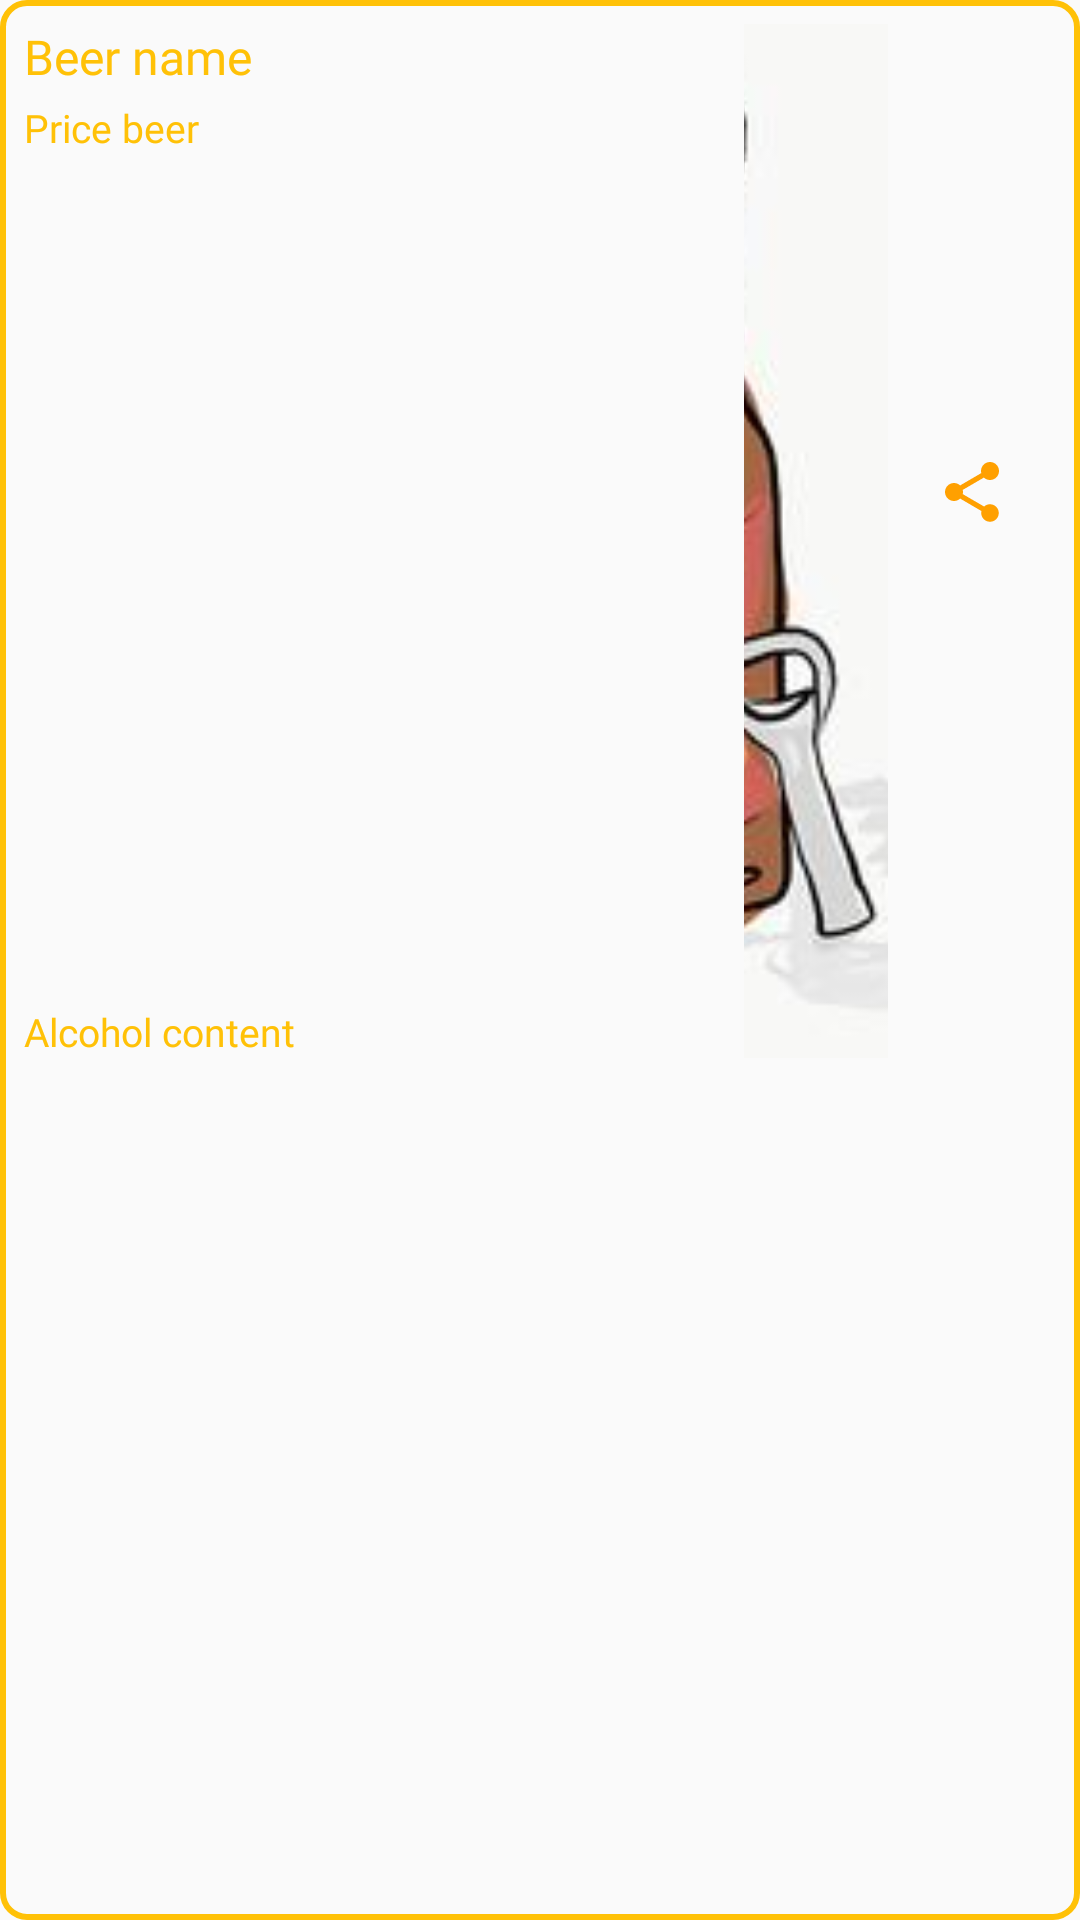

Here is an Android app screen rendered from its layout file. Give the layout XML and the strings, colors and styles it references.
<!-- AndroidManifest.xml: application theme FullScreen -->
<!-- res/layout/adapter_beers_list.xml -->
<?xml version="1.0" encoding="utf-8"?>
<androidx.constraintlayout.widget.ConstraintLayout
    xmlns:android="http://schemas.android.com/apk/res/android"
    xmlns:app="http://schemas.android.com/apk/res-auto"
    xmlns:tools="http://schemas.android.com/tools"
    android:layout_width="match_parent"
    android:layout_height="wrap_content"
    android:padding="8dp"
    android:layout_margin="8dp"
    android:background="@drawable/background_cardview">

    <TextView
        android:id="@+id/adp_title_beer"
        style="@style/text"
        android:layout_width="0dp"
        android:text="Beer name"
        app:layout_constraintEnd_toStartOf="@+id/tv_beer_photo"
        app:layout_constraintStart_toStartOf="parent"
        app:layout_constraintTop_toTopOf="parent" />

    <TextView
        android:id="@+id/adp_price"
        style="@style/simple_text"
        android:layout_width="0dp"
        android:layout_marginTop="4dp"
        android:text="Price beer"
        app:layout_constraintEnd_toStartOf="@+id/tv_beer_photo"
        app:layout_constraintStart_toStartOf="@+id/adp_title_beer"
        app:layout_constraintTop_toBottomOf="@+id/adp_title_beer" />

    <TextView
        android:id="@+id/adp_alcohol_content"
        style="@style/simple_text"
        android:layout_width="0dp"
        android:layout_marginTop="4dp"
        android:text="Alcohol content"
        app:layout_constraintBottom_toBottomOf="parent"
        app:layout_constraintEnd_toStartOf="@+id/tv_beer_photo"
        app:layout_constraintStart_toStartOf="@+id/adp_price"
        app:layout_constraintTop_toBottomOf="@+id/adp_price" />

    <ImageView
        android:id="@+id/tv_beer_photo"
        android:layout_width="48dp"
        android:layout_height="0dp"
        android:scaleType="centerCrop"
        android:src="@drawable/adp_iv_beer"
        android:layout_marginEnd="@dimen/margin_sides_default"
        app:layout_constraintBottom_toBottomOf="@+id/adp_alcohol_content"
        app:layout_constraintEnd_toStartOf="@+id/iv_beer_share"
        app:layout_constraintStart_toEndOf="@+id/adp_price"
        app:layout_constraintTop_toTopOf="@+id/adp_title_beer" />

    <ImageView
        android:id="@+id/iv_beer_share"
        android:layout_width="wrap_content"
        android:layout_height="wrap_content"
        android:src="@drawable/ic_share"
        android:layout_marginEnd="@dimen/margin_sides_default"
        app:layout_constraintBottom_toTopOf="@+id/sai"
        app:layout_constraintEnd_toEndOf="parent"
        app:layout_constraintTop_toTopOf="@+id/tv_beer_photo" />

    <ImageView
        android:id="@+id/iv_beer_phone"
        android:layout_width="wrap_content"
        android:layout_height="wrap_content"
        android:src="@drawable/ic_phone"
        app:layout_constraintBottom_toBottomOf="@+id/tv_beer_photo"
        app:layout_constraintEnd_toEndOf="@+id/iv_beer_share"
        app:layout_constraintTop_toTopOf="@+id/sai" />

    <androidx.constraintlayout.widget.Guideline
        android:id="@+id/sai"
        android:layout_width="wrap_content"
        android:layout_height="wrap_content"
        android:orientation="horizontal"
        app:layout_constraintGuide_percent="0.5" />

</androidx.constraintlayout.widget.ConstraintLayout>
<!-- resources referenced by this layout -->
<resources>
  <dimen name="margin_sides_default">16dp</dimen>
  <!-- drawable adp_iv_beer: jpg bitmap (drawable, 7170 bytes) -->
  <!-- drawable background_cardview (drawable) -->
  <shape xmlns:android="http://schemas.android.com/apk/res/android"
      android:shape="rectangle">
  
      <solid
          android:color="@color/background"/>
  
      <stroke
          android:width="2dp"
          android:color="@color/colorPrimary"/>
  
      <corners
          android:radius="8dp" />
  </shape>
  <!-- drawable ic_share (drawable) -->
  <vector xmlns:android="http://schemas.android.com/apk/res/android"
      android:width="24dp"
      android:height="24dp"
      android:viewportWidth="24"
      android:viewportHeight="24"
      android:tint="@color/colorPrimaryDark">
    <path
        android:fillColor="@color/colorPrimaryDark"
        android:pathData="M18,16.08c-0.76,0 -1.44,0.3 -1.96,0.77L8.91,12.7c0.05,-0.23 0.09,-0.46 0.09,-0.7s-0.04,-0.47 -0.09,-0.7l7.05,-4.11c0.54,0.5 1.25,0.81 2.04,0.81 1.66,0 3,-1.34 3,-3s-1.34,-3 -3,-3 -3,1.34 -3,3c0,0.24 0.04,0.47 0.09,0.7L8.04,9.81C7.5,9.31 6.79,9 6,9c-1.66,0 -3,1.34 -3,3s1.34,3 3,3c0.79,0 1.5,-0.31 2.04,-0.81l7.12,4.16c-0.05,0.21 -0.08,0.43 -0.08,0.65 0,1.61 1.31,2.92 2.92,2.92 1.61,0 2.92,-1.31 2.92,-2.92s-1.31,-2.92 -2.92,-2.92z"/>
  </vector>
  <style name="simple_text">
          <item name="android:layout_width">wrap_content</item>
          <item name="android:layout_height">wrap_content</item>
          <item name="android:textColor">@color/colorPrimary</item>
          <item name="android:textSize">@dimen/simple_text_size</item>
          <item name="android:fontFamily">@font/archivo_narrow</item>
      </style>
  <style name="text">
          <item name="android:layout_width">wrap_content</item>
          <item name="android:layout_height">wrap_content</item>
          <item name="android:textColor">@color/colorPrimary</item>
          <item name="android:textSize">@dimen/item_text_size</item>
          <item name="android:fontFamily">@font/archivo_narrow_bold</item>
      </style>
  <style name="FullScreen" parent="Theme.AppCompat.Light.NoActionBar">
      </style>
  <color name="background">#FAFAFA</color>
  <color name="colorPrimary">#FFC107</color>
  <color name="colorPrimaryDark">#FFA000</color>
  <dimen name="simple_text_size">13sp</dimen>
  <dimen name="item_text_size">16sp</dimen>
</resources>
